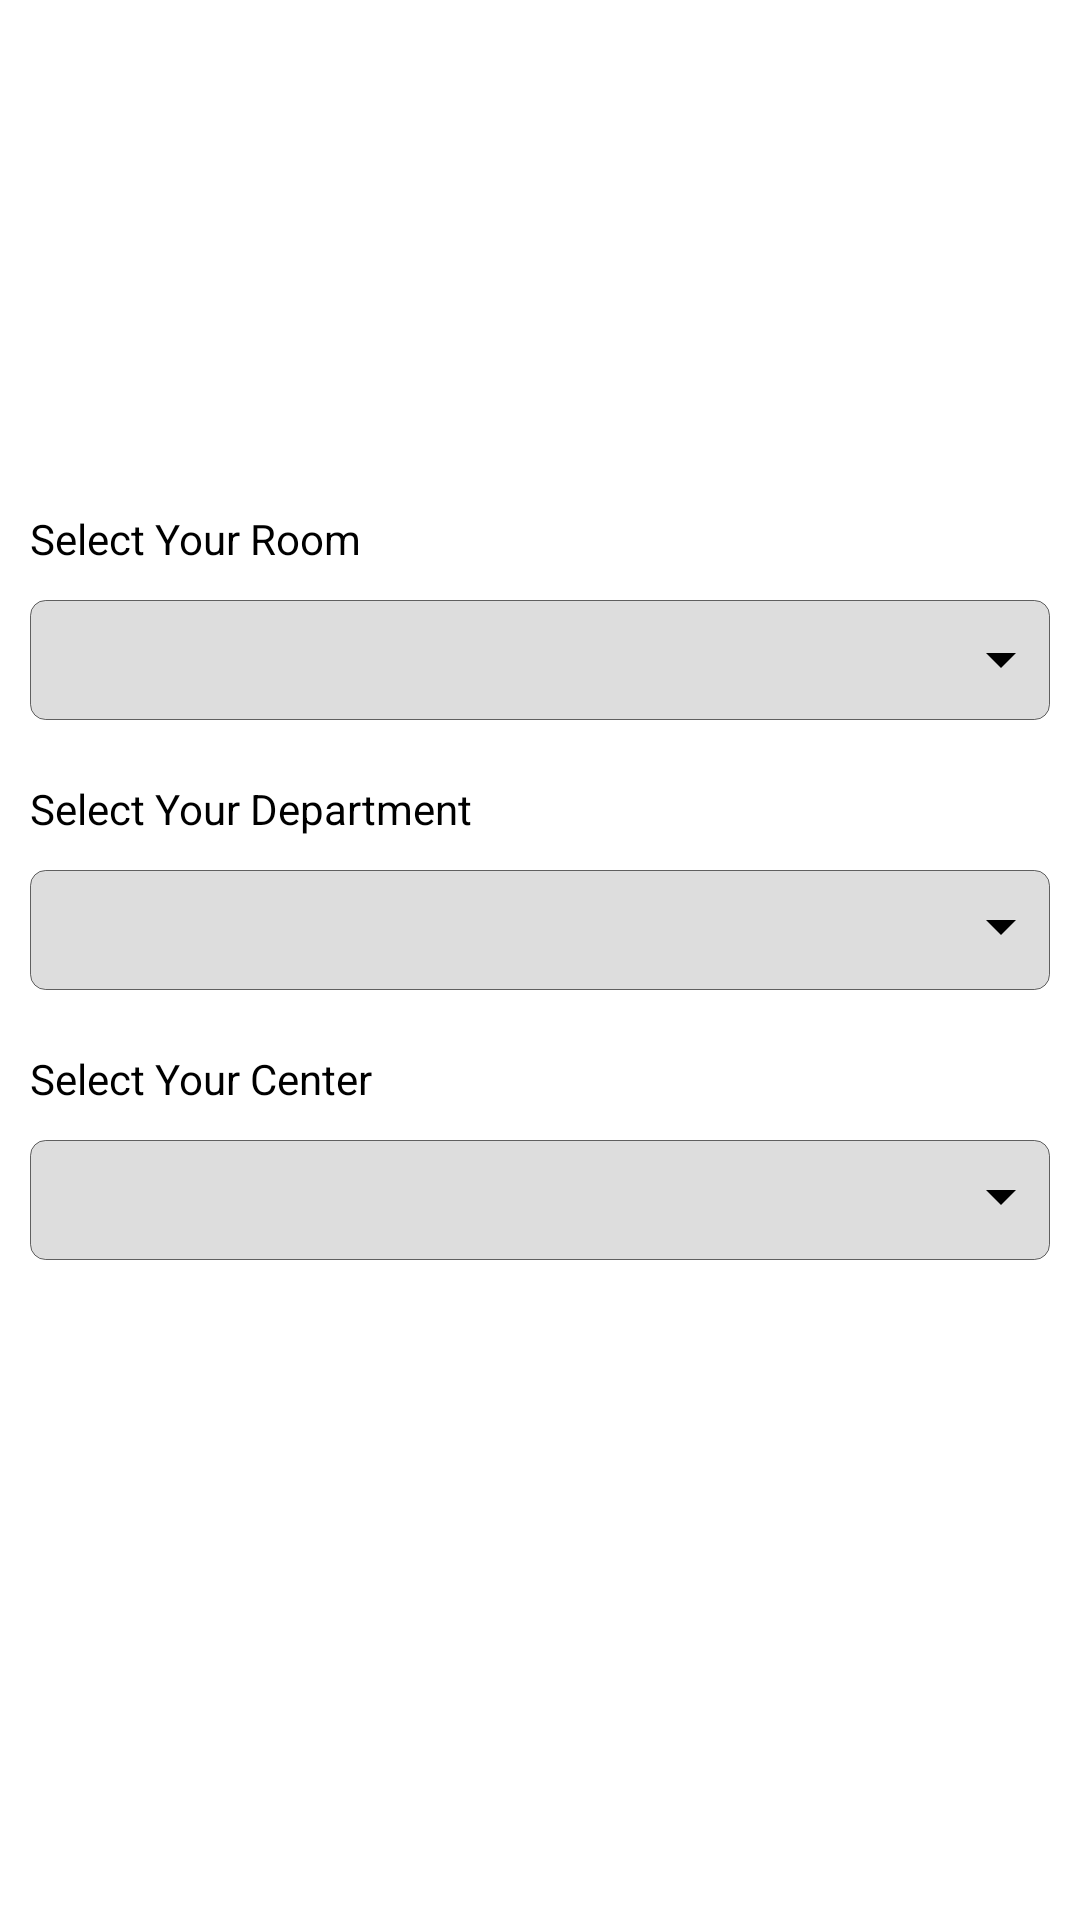

Write the Android layout XML for this screen, with the resource values it uses.
<!-- AndroidManifest.xml: application theme Theme.DiveIn -->
<!-- res/layout/physical_classification.xml -->
<?xml version="1.0" encoding="utf-8"?>
<androidx.constraintlayout.widget.ConstraintLayout xmlns:android="http://schemas.android.com/apk/res/android"
    xmlns:app="http://schemas.android.com/apk/res-auto"
    xmlns:tools="http://schemas.android.com/tools"
    android:layout_width="match_parent"
    android:layout_height="match_parent">

    <FrameLayout
        android:id="@+id/physical_classification"
        android:layout_width="0dp"
        android:layout_height="320dp"
        app:layout_constrainedHeight="true"
        app:layout_constrainedWidth="true"
        app:layout_constraintBottom_toBottomOf="parent"
        app:layout_constraintEnd_toEndOf="parent"
        app:layout_constraintStart_toStartOf="parent"
        app:layout_constraintTop_toTopOf="parent"
        app:layout_optimizationLevel="ratio"
        tools:ignore="MissingConstraints">

        <TextView
            android:id="@+id/person"
            android:layout_width="wrap_content"
            android:layout_height="wrap_content"
            android:layout_gravity="start"
            android:layout_marginStart="10dp"
            android:layout_marginTop="10dp"
            android:gravity="start"
            android:text="@string/select_your_room"
            android:textAlignment="textStart"
            android:textColor="@color/black"
            android:typeface="sans" />

        <AutoCompleteTextView
            android:id="@+id/autocomplete_person_view"
            android:layout_width="match_parent"
            android:layout_height="40dp"
            android:layout_gravity="start"
            android:layout_marginStart="10dp"
            android:layout_marginTop="40dp"
            android:layout_marginEnd="10dp"
            android:background="@drawable/shape_physical_classification"
            android:gravity="start"
            android:inputType="none"
            tools:ignore="LabelFor,TouchTargetSizeCheck,SpeakableTextPresentCheck" />

        <com.google.android.material.textfield.TextInputLayout
            android:id="@+id/person_menu"
            style="@style/Widget.MaterialComponents.TextInputLayout.FilledBox.ExposedDropdownMenu"
            android:layout_width="37dp"
            android:layout_height="37dp"
            android:layout_gravity="end"
            android:layout_marginTop="41dp"
            android:layout_marginEnd="10dp"
            android:enabled="true"
            android:gravity="center|end"
            app:endIconTint="@color/black">

        </com.google.android.material.textfield.TextInputLayout>

        <TextView
            android:id="@+id/logical_center"
            android:layout_width="wrap_content"
            android:layout_height="wrap_content"
            android:layout_gravity="start"
            android:layout_marginStart="10dp"
            android:layout_marginTop="100dp"
            android:gravity="start"
            android:text="@string/select_your_department"
            android:textAlignment="textStart"
            android:textColor="@color/black"
            android:typeface="sans"
            tools:ignore="RtlCompat,RtlHardcoded" />

        <AutoCompleteTextView
            android:id="@+id/autocomplete_logical_center_view"
            android:layout_width="match_parent"
            android:layout_height="40dp"
            android:layout_gravity="start"
            android:layout_marginStart="10dp"
            android:layout_marginTop="130dp"
            android:layout_marginEnd="10dp"
            android:background="@drawable/shape_physical_classification"
            android:gravity="start"
            android:inputType="none"
            tools:ignore="LabelFor,SpeakableTextPresentCheck,TouchTargetSizeCheck" />

        <com.google.android.material.textfield.TextInputLayout
            android:id="@+id/logical_center_menu"
            style="@style/Widget.MaterialComponents.TextInputLayout.FilledBox.ExposedDropdownMenu"
            android:layout_width="37dp"
            android:layout_height="37dp"
            android:layout_gravity="end"
            android:layout_marginTop="130dp"
            android:layout_marginEnd="10dp"
            android:gravity="center|end"
            app:endIconTint="@color/black"
            tools:ignore="MissingConstraints,RtlHardcoded">

        </com.google.android.material.textfield.TextInputLayout>

        <TextView
            android:id="@+id/type_of_asset"
            android:layout_width="wrap_content"
            android:layout_height="wrap_content"
            android:layout_gravity="start"
            android:layout_marginStart="10dp"
            android:layout_marginTop="190dp"
            android:gravity="start"
            android:text="@string/select_your_center"
            android:textColor="@color/black"
            android:typeface="sans"
            tools:ignore="RtlHardcoded" />

        <AutoCompleteTextView
            android:id="@+id/autocomplete_type_of_asset_view"
            android:layout_width="match_parent"
            android:layout_height="40dp"
            android:layout_gravity="start"
            android:layout_marginStart="10dp"
            android:layout_marginTop="220dp"
            android:layout_marginEnd="10dp"
            android:background="@drawable/shape_physical_classification"
            android:gravity="start"
            android:inputType="none"
            tools:ignore="LabelFor,RtlHardcoded,TouchTargetSizeCheck,SpeakableTextPresentCheck" />

        <com.google.android.material.textfield.TextInputLayout
            android:id="@+id/type_of_asset_menu"
            style="@style/Widget.MaterialComponents.TextInputLayout.FilledBox.ExposedDropdownMenu"
            android:layout_width="37dp"
            android:layout_height="37dp"
            android:layout_gravity="end"
            android:layout_marginTop="220dp"
            android:layout_marginEnd="10dp"
            android:gravity="end"
            app:endIconTint="@color/black"
            tools:ignore="MissingConstraints,RtlHardcoded">

        </com.google.android.material.textfield.TextInputLayout>

        <Button
            android:id="@+id/start_inventory_button"
            style="@style/Widget.MaterialComponents.Button.TextButton.Dialog.Flush"
            android:layout_width="wrap_content"
            android:layout_height="wrap_content"
            android:layout_gravity="bottom|center"
            android:layout_marginBottom="5dp"
            android:backgroundTint="@color/divein_color"
            android:gravity="bottom|center"
            android:text="@string/start_inventory"
            android:textColor="#FFFFFF"
            android:textColorHint="#FFFFFF"
            android:typeface="sans" />

    </FrameLayout>


</androidx.constraintlayout.widget.ConstraintLayout>
<!-- resources referenced by this layout -->
<resources>
  <color name="black">#FF000000</color>
  <color name="divein_color">#002C62</color>
  <!-- drawable shape_physical_classification (drawable) -->
  <?xml version="1.0" encoding="UTF-8"?>
  <shape xmlns:android="http://schemas.android.com/apk/res/android">
      <stroke
          android:width="0.1dp"
          android:color="@color/barcode_reticle_background" />
      <corners android:radius="5dp" />
  
      <solid android:color="@color/lighter_grey" />
  </shape>
  <string name="select_your_center">Select Your Center</string>
  <string name="select_your_department">Select Your Department</string>
  <string name="select_your_room">Select Your Room</string>
  <string name="start_inventory">Start Inventory</string>
  <style name="Theme.DiveIn" parent="Theme.MaterialComponents.DayNight.DarkActionBar">
          
          <item name="colorPrimary">@color/black</item>
          <item name="colorPrimaryVariant">@color/divein_color</item>
          <item name="colorSecondary">@color/teal_200</item>
          <item name="colorSecondaryVariant">@color/teal_700</item>
          <item name="colorOnSecondary">#000000</item>
          <item name="windowNoTitle">true</item>
      </style>
  <color name="barcode_reticle_background">#99000000</color>
  <color name="lighter_grey">#DDDDDD</color>
  <color name="teal_200">#FF03DAC5</color>
  <color name="teal_700">#FF018786</color>
</resources>
